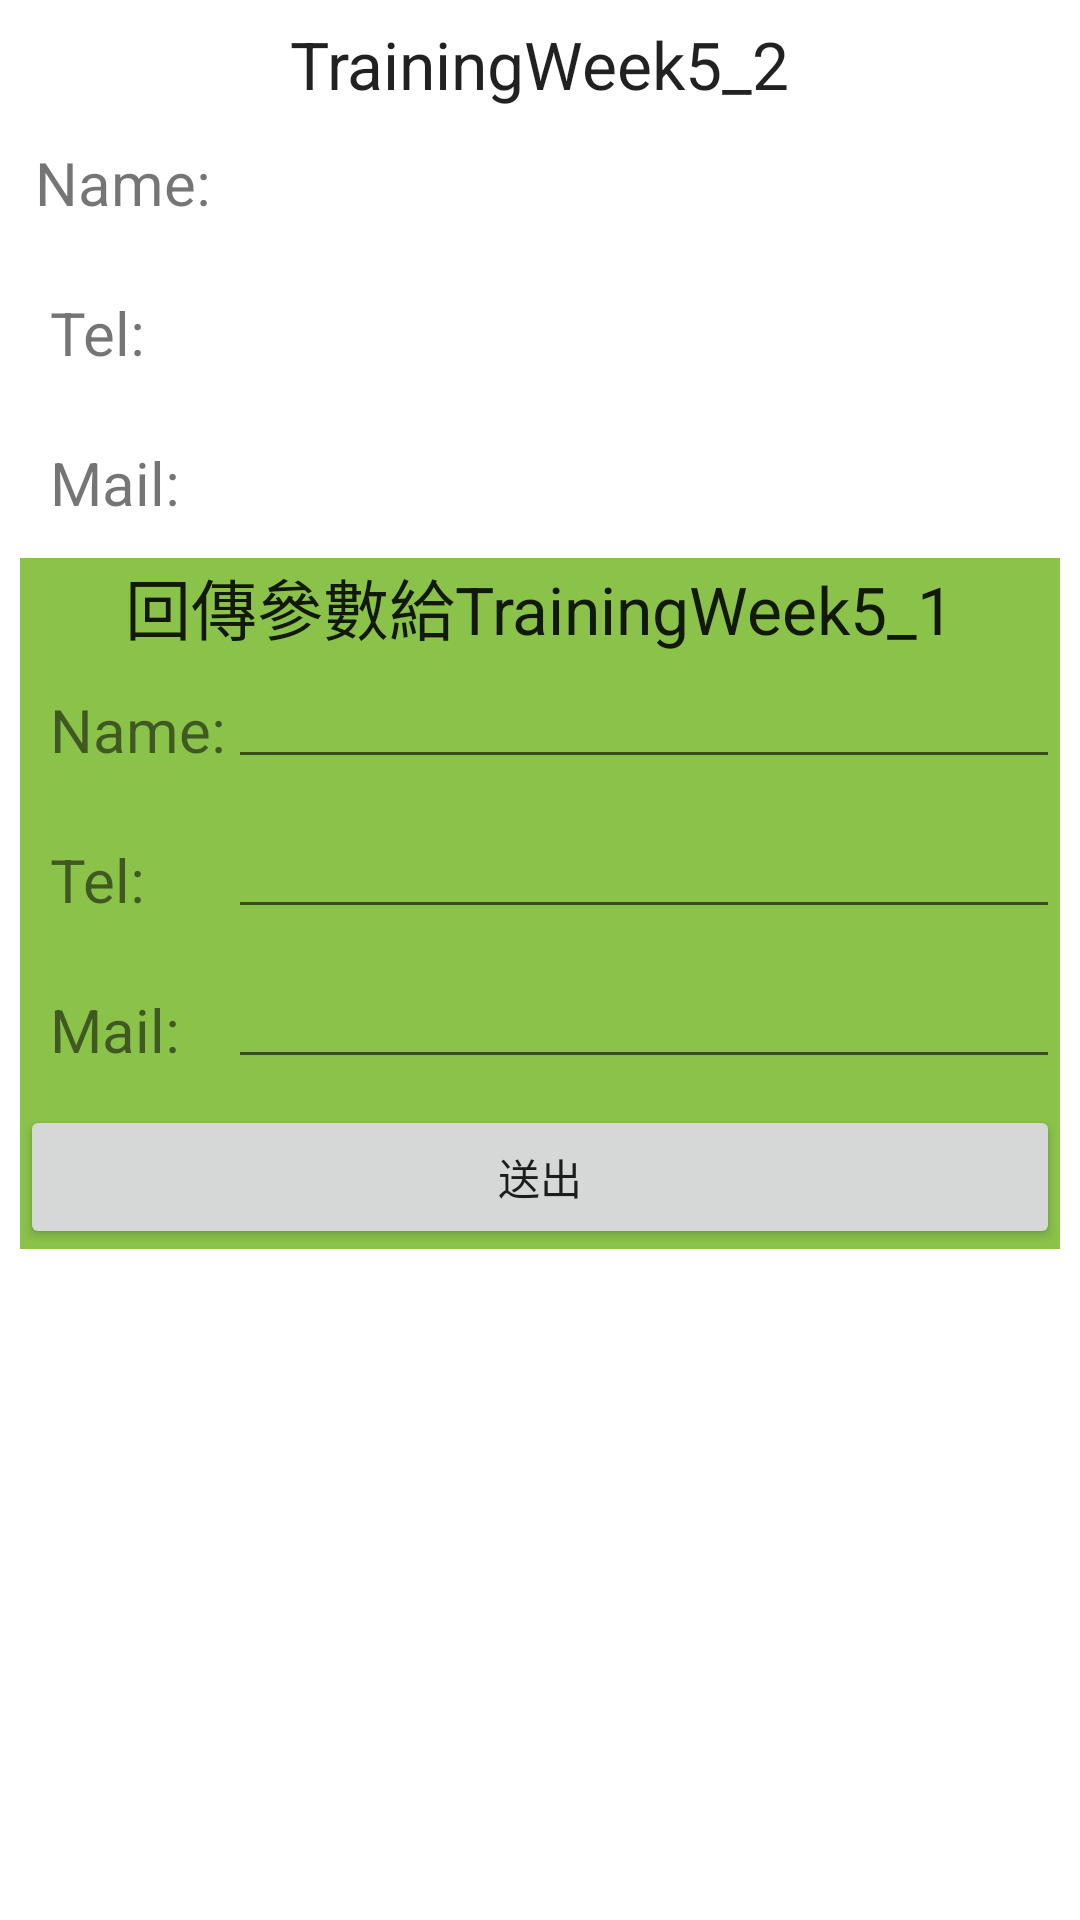

Layout XML and referenced resources for this Android screen:
<!-- AndroidManifest.xml: fallback theme Theme.MaterialComponents.DayNight.NoActionBar -->
<!-- res/layout/trainingweek5_2.xml -->
<?xml version="1.0" encoding="utf-8"?>
<LinearLayout xmlns:android="http://schemas.android.com/apk/res/android"
              android:orientation="vertical"
              android:layout_width="match_parent"
              android:layout_height="match_parent"
              android:padding="20px">

    <TextView
        android:layout_width="wrap_content"
        android:layout_height="wrap_content"
        android:textAppearance="?android:attr/textAppearanceLarge"
        android:text="TrainingWeek5_2"
        android:layout_gravity="center"
        />
    <LinearLayout
        android:orientation="horizontal"
        android:layout_width="fill_parent"
        android:layout_height="50dp">

        <TextView
            android:layout_width="fill_parent"
            android:layout_height="wrap_content"
            android:layout_gravity="center"
            android:layout_weight="4"
            android:textSize="20dp"
            android:text=" Name: "/>

        <TextView
            android:layout_width="fill_parent"
            android:layout_height="wrap_content"
            android:layout_gravity="center"
            android:layout_weight="1"
            android:id="@+id/tv_tw52_name"
            android:textSize="20dp"
            />
    </LinearLayout>

    <LinearLayout
        android:orientation="horizontal"
        android:layout_width="fill_parent"
        android:layout_height="50dp">

        <TextView
            android:layout_width="fill_parent"
            android:layout_height="wrap_content"
            android:layout_gravity="center"
            android:layout_weight="4"
            android:textSize="20dp"
            android:text="  Tel: "/>

        <TextView
            android:layout_width="fill_parent"
            android:layout_height="wrap_content"
            android:layout_gravity="center"
            android:layout_weight="1"
            android:id="@+id/tv_tw52_tel"
            android:textSize="20dp"
            />
    </LinearLayout>

    <LinearLayout
        android:orientation="horizontal"
        android:layout_width="fill_parent"
        android:layout_height="50dp">

        <TextView
            android:layout_width="fill_parent"
            android:layout_height="wrap_content"
            android:layout_gravity="center"
            android:layout_weight="4"
            android:textSize="20dp"
            android:text="  Mail: "/>

        <TextView
            android:layout_width="fill_parent"
            android:layout_height="wrap_content"
            android:layout_gravity="center"
            android:layout_weight="1"
            android:id="@+id/tv_tw52_mail"
            android:textSize="20dp"
            />
    </LinearLayout>

    <LinearLayout
        android:orientation="vertical"
        android:background="@color/mycolor_green_cp"
        android:layout_width="match_parent"
        android:layout_height="wrap_content"
        >

        <TextView
            android:layout_width="wrap_content"
            android:layout_height="wrap_content"
            android:textAppearance="?android:attr/textAppearanceLarge"
            android:text="回傳參數給TrainingWeek5_1"
            android:layout_gravity="center"
            />

        <LinearLayout
            android:orientation="horizontal"
            android:layout_width="fill_parent"
            android:layout_height="50dp">

            <TextView
                android:layout_width="fill_parent"
                android:layout_height="wrap_content"
                android:layout_gravity="center"
                android:layout_weight="4"
                android:textSize="20dp"
                android:text="  Name: "/>

            <EditText
                android:layout_width="fill_parent"
                android:layout_height="wrap_content"
                android:layout_weight="1"
                android:id="@+id/edTxt_tw52_name"/>
        </LinearLayout>

        <LinearLayout
            android:orientation="horizontal"
            android:layout_width="fill_parent"
            android:layout_height="50dp">

            <TextView
                android:layout_width="fill_parent"
                android:layout_height="wrap_content"
                android:layout_gravity="center"
                android:layout_weight="4"
                android:textSize="20dp"
                android:text="  Tel: "/>

            <EditText
                android:layout_width="fill_parent"
                android:layout_height="wrap_content"
                android:layout_weight="1"
                android:id="@+id/edTxt_tw52_tel"
                android:inputType="number"
                android:layout_gravity="center_horizontal"/>
        </LinearLayout>

        <LinearLayout
            android:orientation="horizontal"
            android:layout_width="fill_parent"
            android:layout_height="50dp">

            <TextView
                android:layout_width="fill_parent"
                android:layout_height="wrap_content"
                android:layout_gravity="center"
                android:layout_weight="4"
                android:textSize="20dp"
                android:text="  Mail: "/>

            <EditText
                android:layout_width="fill_parent"
                android:layout_height="wrap_content"
                android:layout_weight="1"
                android:id="@+id/edTxt_tw52_mail"
                android:layout_gravity="center_horizontal"/>
        </LinearLayout>

        <Button
            android:layout_width="fill_parent"
            android:layout_height="wrap_content"
            android:text="送出"
            android:id="@+id/btn_tw52"
            android:layout_gravity="center_horizontal"/>

    </LinearLayout>


</LinearLayout>
<!-- resources referenced by this layout -->
<resources>
  <color name="mycolor_green_cp">#8BC34A</color>
</resources>
